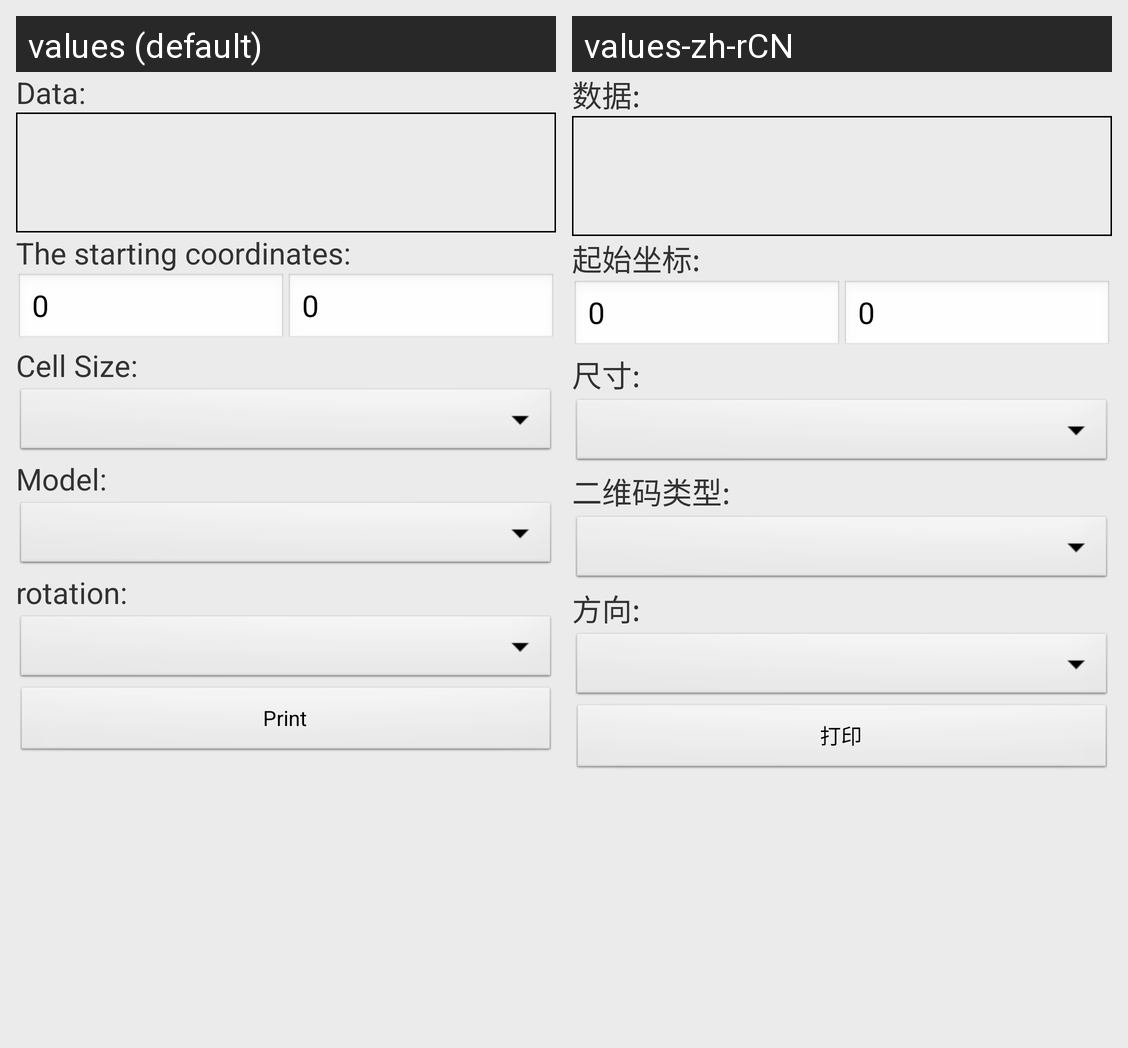

The Android screen above is rendered under two locales of the same app. Produce the string resources it draws, with the default and per-locale values.
Android screen res/layout/activity_qrcode.xml rendered under 2 locales, left to right: values (default), values-zh-rCN. Device: Nexus 5 (rendered at 1080×1920; each locale shown at half size, 540×960, under a caption strip naming it); theme AppTheme.
Strings drawn on this screen, with the default value and each locale's value (text and hints the layout hard-codes, and strings that could not be matched under every locale, appear in the picture but are not listed):

activity_qrcode_data
  values: Data:
  values-zh-rCN: 数据:

activity_1dbarcodes_start_cd
  values: The starting coordinates:
  values-zh-rCN: 起始坐标:

activity_qrcode_size
  values: Cell Size:
  values-zh-rCN: 尺寸:

activity_qrcode_model
  values: Model:
  values-zh-rCN: 二维码类型:

activity_1dbarcodes_rotation
  values: rotation:
  values-zh-rCN: 方向:

activity_global_print
  values: Print
  values-zh-rCN: 打印
